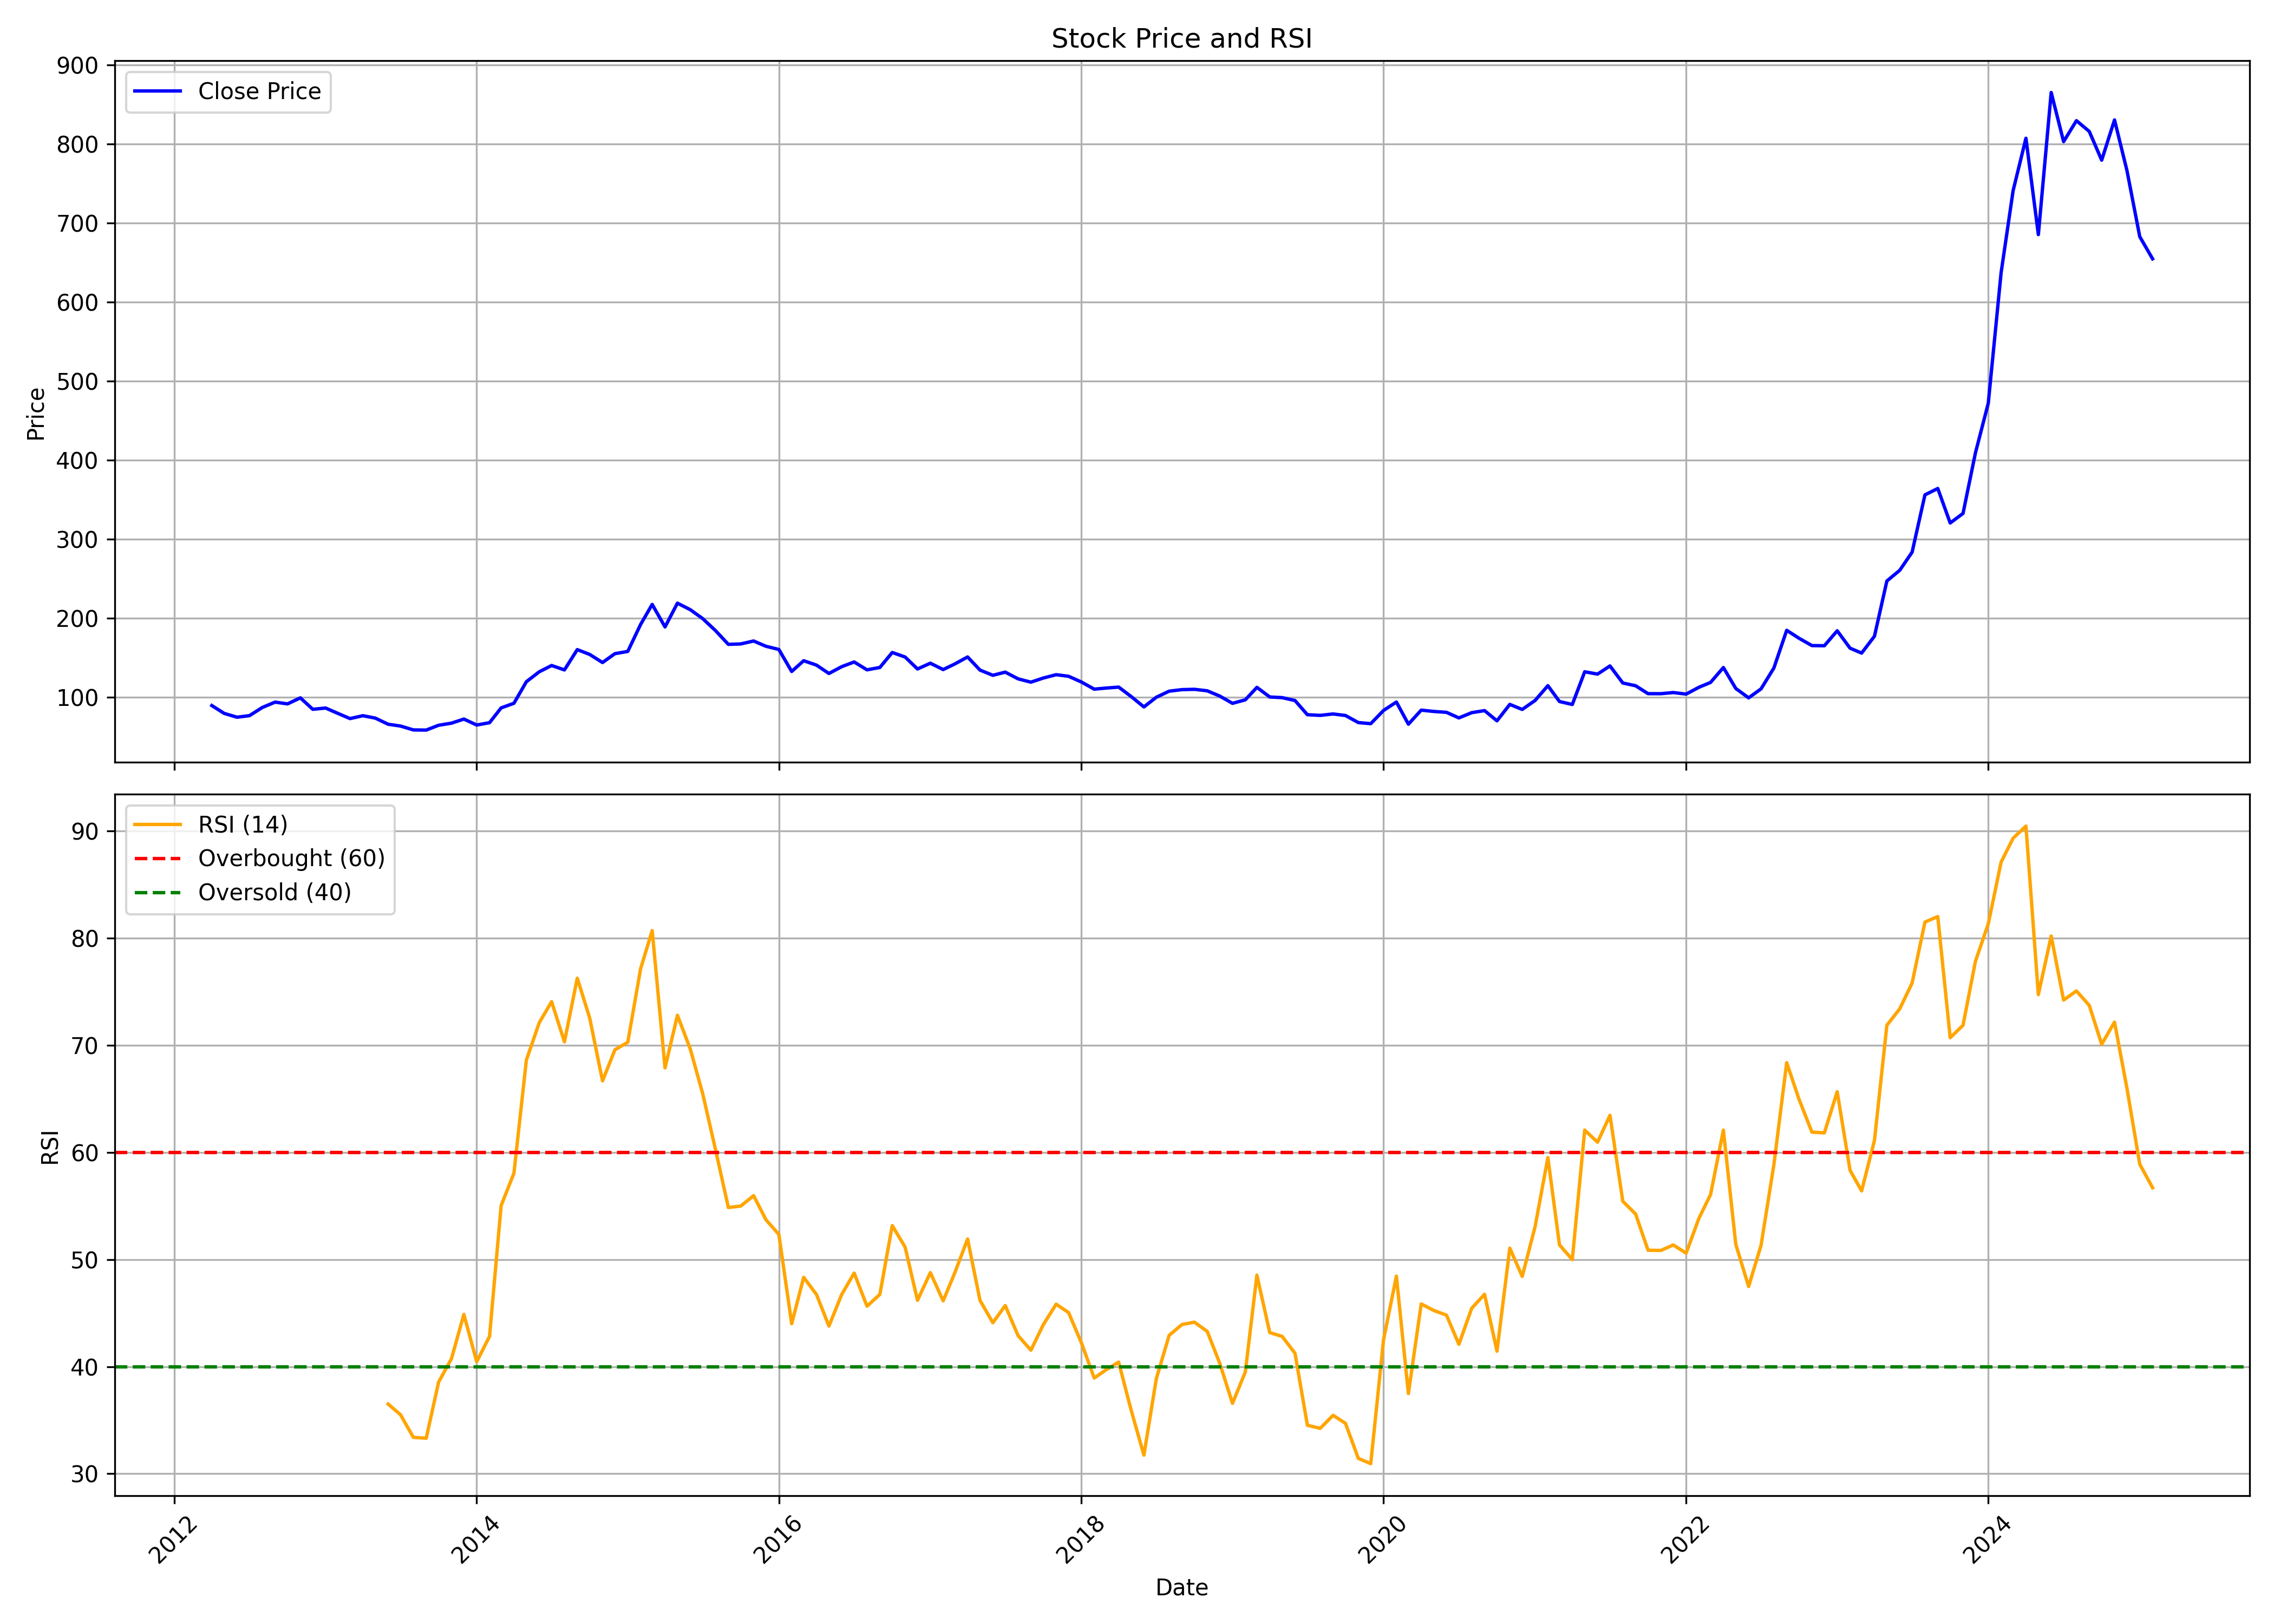

The data file committed next to this chart (first rows):
, date, symbol, open, high, low, close, volume, rsi
0, 2012-04-01, SCHNEIDER, 69.66, 100.2, 69.66, 89.31, 12381863, 
1, 2012-05-01, SCHNEIDER, 89.06, 94.23, 78.71, 79.36, 4487730, 
2, 2012-06-01, SCHNEIDER, 79.11, 81.5, 72.19, 74.53, 2211696, 
3, 2012-07-01, SCHNEIDER, 74.23, 85.58, 72.64, 76.52, 3584619, 
4, 2012-08-01, SCHNEIDER, 74.9, 91.65, 72.0, 86.85, 3553602, 
5, 2012-09-01, SCHNEIDER, 87.9, 104.7, 85.15, 93.65, 5321116, 
6, 2012-10-01, SCHNEIDER, 94.0, 96.7, 89.3, 91.4, 1815076, 
7, 2012-11-01, SCHNEIDER, 91.3, 99.9, 84.3, 99.05, 1621069, 
8, 2012-12-01, SCHNEIDER, 100.3, 101.6, 84.0, 84.55, 1137043, 
9, 2013-01-01, SCHNEIDER, 85.1, 91.0, 81.2, 86.15, 1651878, 
10, 2013-02-01, SCHNEIDER, 86.0, 88.8, 72.0, 79.05, 810760, 
11, 2013-03-01, SCHNEIDER, 79.1, 81.4, 69.55, 72.8, 626797, 
12, 2013-04-01, SCHNEIDER, 73.4, 78.9, 69.7, 76.45, 335844, 
13, 2013-05-01, SCHNEIDER, 76.45, 88.0, 65.25, 73.4, 442156, 
14, 2013-06-01, SCHNEIDER, 75.0, 75.0, 63.75, 65.65, 159681, 36.51
15, 2013-07-01, SCHNEIDER, 66.3, 73.9, 62.25, 63.35, 1536313, 35.51
16, 2013-08-01, SCHNEIDER, 62.5, 65.0, 54.5, 58.45, 370510, 33.4
17, 2013-09-01, SCHNEIDER, 57.05, 74.7, 55.6, 58.25, 532536, 33.32
18, 2013-10-01, SCHNEIDER, 59.0, 68.8, 57.95, 64.35, 1115829, 38.56
19, 2013-11-01, SCHNEIDER, 64.35, 69.7, 60.35, 67.0, 911363, 40.74
20, 2013-12-01, SCHNEIDER, 67.5, 75.9, 66.0, 72.2, 1362609, 44.88
21, 2014-01-01, SCHNEIDER, 73.0, 77.35, 63.1, 64.65, 2873036, 40.46
22, 2014-02-01, SCHNEIDER, 65.0, 73.0, 63.6, 67.6, 516468, 42.83
23, 2014-03-01, SCHNEIDER, 67.5, 90.0, 66.7, 86.3, 1922386, 55.03
24, 2014-04-01, SCHNEIDER, 85.55, 99.8, 83.0, 92.2, 2727997, 58.07
25, 2014-05-01, SCHNEIDER, 92.2, 128.0, 90.0, 119.4, 2665711, 68.62
26, 2014-06-01, SCHNEIDER, 122.2, 133.0, 117.2, 132.0, 1314353, 72.1
27, 2014-07-01, SCHNEIDER, 131.9, 149.9, 125.3, 140.0, 1106645, 74.08
28, 2014-08-01, SCHNEIDER, 140.0, 140.7, 119.0, 134.4, 960064, 70.33
29, 2014-09-01, SCHNEIDER, 134.3, 177.5, 128.6, 160.1, 5876021, 76.27
30, 2014-10-01, SCHNEIDER, 158.5, 162.0, 142.1, 154.0, 921556, 72.55
31, 2014-11-01, SCHNEIDER, 154.1, 159.8, 140.1, 143.8, 1465895, 66.68
32, 2014-12-01, SCHNEIDER, 143.1, 169.7, 139.0, 155.0, 4257333, 69.59
33, 2015-01-01, SCHNEIDER, 155.1, 170.7, 143.6, 157.8, 3434736, 70.29
34, 2015-02-01, SCHNEIDER, 158.9, 196.9, 146.6, 191.9, 6244285, 77.15
35, 2015-03-01, SCHNEIDER, 188.7, 220.4, 180.0, 217.3, 8714471, 80.71
36, 2015-04-01, SCHNEIDER, 218.9, 234.2, 176.0, 188.8, 3065270, 67.9
37, 2015-05-01, SCHNEIDER, 188.8, 223.9, 177.5, 218.9, 3085998, 72.81
38, 2015-06-01, SCHNEIDER, 216.6, 241.6, 191.1, 210.6, 5486789, 69.66
39, 2015-07-01, SCHNEIDER, 211.7, 229.7, 195.1, 199.4, 3374097, 65.49
40, 2015-08-01, SCHNEIDER, 200.0, 231.3, 166.1, 184.1, 8780416, 60.26
41, 2015-09-01, SCHNEIDER, 183.0, 183.9, 157.3, 166.8, 2195572, 54.86
42, 2015-10-01, SCHNEIDER, 168.1, 180.4, 163.9, 167.3, 4053960, 55
43, 2015-11-01, SCHNEIDER, 167.3, 181.6, 160.0, 171.0, 2331414, 55.97
44, 2015-12-01, SCHNEIDER, 171.1, 178.9, 151.4, 164.3, 1946396, 53.71
45, 2016-01-01, SCHNEIDER, 164.7, 184.9, 140.3, 160.3, 3361916, 52.35
46, 2016-02-01, SCHNEIDER, 161.4, 161.9, 126.7, 132.4, 1189508, 44.01
47, 2016-03-01, SCHNEIDER, 134.1, 161.3, 131.0, 146.1, 1461656, 48.34
48, 2016-04-01, SCHNEIDER, 145.1, 153.2, 138.8, 140.4, 2046156, 46.73
49, 2016-05-01, SCHNEIDER, 140.4, 144.5, 126.0, 129.9, 1507806, 43.79
50, 2016-06-01, SCHNEIDER, 129.9, 147.8, 128.1, 138.6, 1955656, 46.75
51, 2016-07-01, SCHNEIDER, 139.1, 152.5, 139.0, 144.4, 1944476, 48.74
52, 2016-08-01, SCHNEIDER, 144.1, 145.0, 129.8, 134.5, 1428822, 45.65
53, 2016-09-01, SCHNEIDER, 133.7, 149.4, 131.0, 137.5, 2168079, 46.74
54, 2016-10-01, SCHNEIDER, 137.9, 169.9, 137.9, 156.4, 4729672, 53.17
55, 2016-11-01, SCHNEIDER, 161.9, 173.8, 130.0, 150.8, 2059259, 51.17
56, 2016-12-01, SCHNEIDER, 150.8, 151.8, 132.5, 135.6, 797394, 46.2
57, 2017-01-01, SCHNEIDER, 135.1, 154.9, 135.1, 142.9, 1816205, 48.78
58, 2017-02-01, SCHNEIDER, 143.0, 148.7, 134.1, 134.9, 1077514, 46.15
59, 2017-03-01, SCHNEIDER, 136.1, 145.8, 128.9, 141.9, 8967561, 48.76
... 95 more rows
